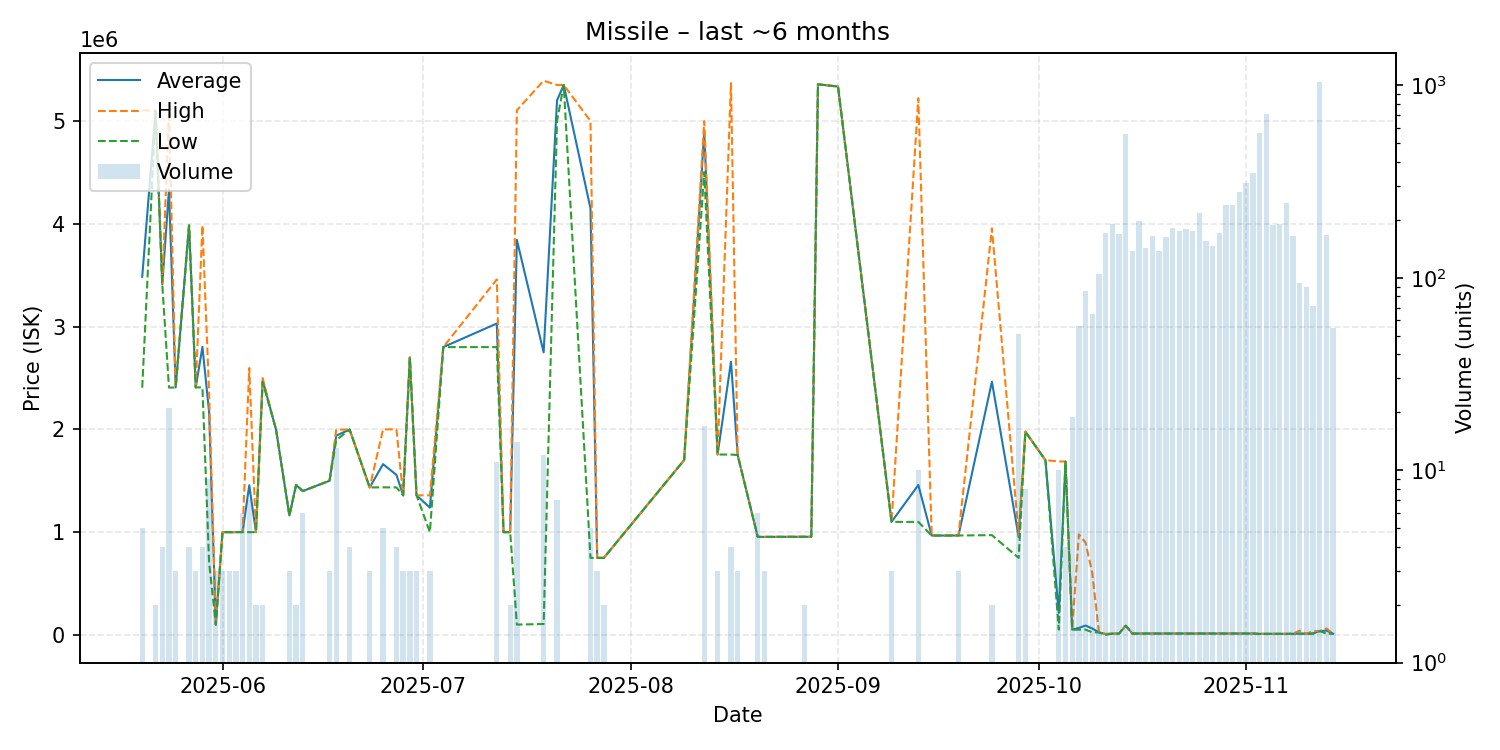

The file beside this chart, header and first rows:
date, average, highest, lowest, order_count, volume
2025-05-20, 3484200, 5103000, 2405000, 2, 5
2025-05-22, 5099000, 5099000, 5099000, 1, 2
2025-05-23, 3407750, 3408000, 3407000, 2, 4
2025-05-24, 4331190, 5101000, 2406000, 6, 21
2025-05-25, 2407000, 2407000, 2407000, 1, 3
2025-05-27, 3983750, 3984000, 3983000, 2, 4
2025-05-28, 2408667, 2409000, 2408000, 2, 3
2025-05-29, 2802000, 3984000, 2408000, 2, 4
2025-05-30, 2167144, 2350000, 704300, 4, 9
2025-05-31, 100200, 100200, 100200, 1, 3
2025-06-01, 1000000, 1000000, 1000000, 1, 3
2025-06-02, 1000000, 1000000, 1000000, 1, 3
2025-06-03, 1000000, 1000000, 1000000, 1, 3
2025-06-04, 1001000, 1001000, 1001000, 1, 6
2025-06-05, 1456143, 2596500, 1000000, 4, 7
2025-06-06, 1000000, 1000000, 1000000, 1, 2
2025-06-07, 2479000, 2498000, 2460000, 2, 2
2025-06-09, 1998000, 1998000, 1998000, 1, 1
2025-06-11, 1162000, 1162000, 1162000, 1, 3
2025-06-12, 1460000, 1460000, 1460000, 1, 2
2025-06-13, 1400000, 1400000, 1400000, 2, 6
2025-06-17, 1500000, 1500000, 1500000, 1, 3
2025-06-18, 1939154, 1997000, 1895000, 5, 13
2025-06-20, 1998000, 1998000, 1998000, 1, 4
2025-06-23, 1435000, 1435000, 1435000, 1, 3
2025-06-25, 1661600, 2000000, 1436000, 2, 5
2025-06-27, 1557000, 2000000, 1435000, 3, 4
2025-06-28, 1358000, 1358000, 1358000, 1, 3
2025-06-29, 2700000, 2700000, 2700000, 2, 3
2025-06-30, 1358000, 1358000, 1358000, 1, 3
2025-07-02, 1238667, 1358000, 1000000, 2, 3
2025-07-04, 2800000, 2800000, 2800000, 1, 1
2025-07-12, 3029364, 3458000, 2800000, 3, 11
2025-07-13, 1000000, 1000000, 1000000, 1, 1
2025-07-14, 1000000, 1000000, 1000000, 1, 2
2025-07-15, 3842214, 5104000, 101000, 6, 14
2025-07-19, 2748817, 5391000, 106800, 3, 12
2025-07-21, 5199143, 5349000, 4999000, 3, 7
2025-07-22, 5350000, 5350000, 5350000, 1, 1
2025-07-26, 4149220, 4999000, 750100, 2, 5
2025-07-27, 750100, 750100, 750100, 1, 3
2025-07-28, 750050, 750100, 750000, 2, 2
2025-08-09, 1701000, 1701000, 1701000, 1, 1
2025-08-12, 4899353, 4998500, 4502000, 10, 17
2025-08-14, 1755333, 1756000, 1755000, 2, 3
2025-08-16, 2658250, 5368000, 1755000, 2, 4
2025-08-17, 1750000, 1750000, 1750000, 1, 3
2025-08-20, 954000, 954000, 954000, 2, 6
2025-08-21, 954000, 954000, 954000, 1, 3
2025-08-27, 955300, 955300, 955300, 1, 2
2025-08-28, 955200, 955200, 955200, 1, 1
2025-08-29, 5356000, 5356000, 5356000, 1, 1
2025-09-01, 5334000, 5334000, 5334000, 1, 1
2025-09-09, 1100000, 1100000, 1100000, 1, 3
2025-09-13, 1458900, 5221000, 1100000, 4, 10
2025-09-15, 967000, 967000, 967000, 1, 1
2025-09-19, 967600, 967600, 967600, 1, 3
2025-09-24, 2463000, 3955000, 971000, 2, 2
2025-09-28, 953476, 971800, 750000, 6, 51
2025-09-29, 1977875, 1979000, 1977000, 3, 8
... 43 more rows
